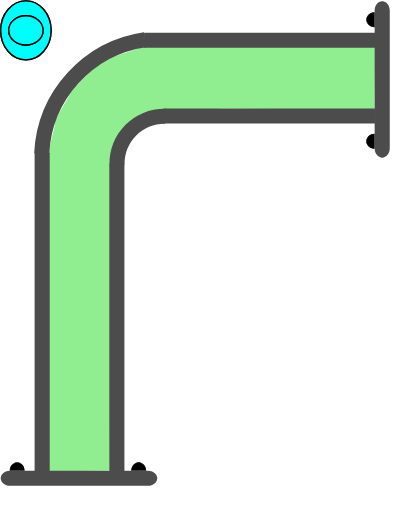
t = 0.00 s
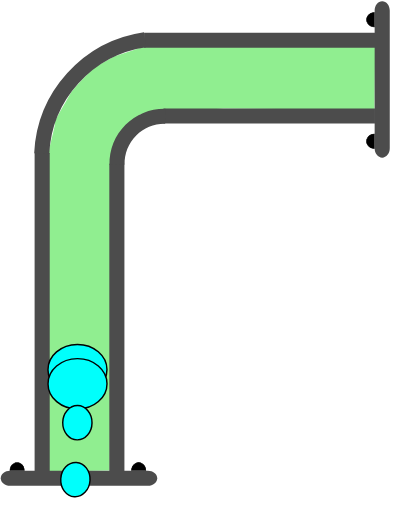
t = 0.75 s
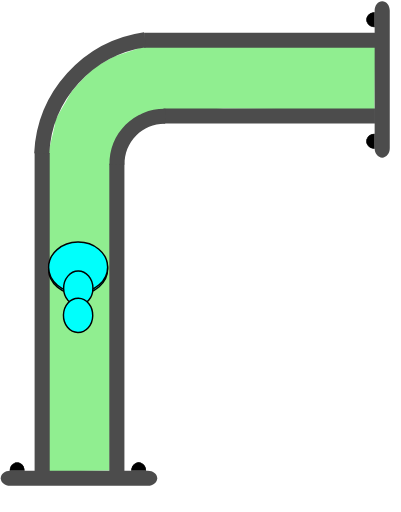
t = 1.38 s
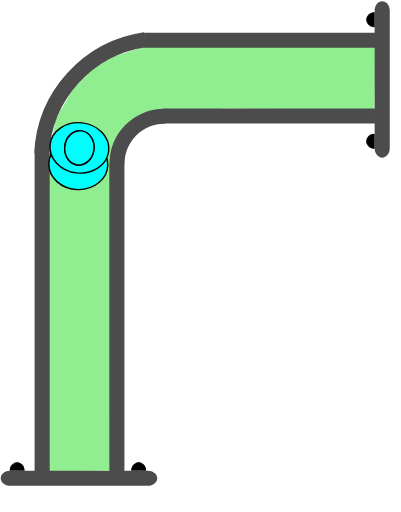
t = 2.00 s
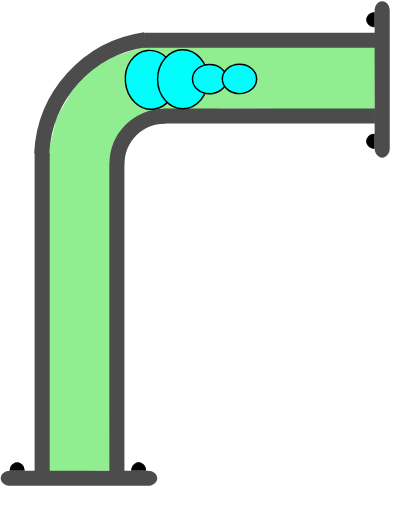
t = 2.75 s
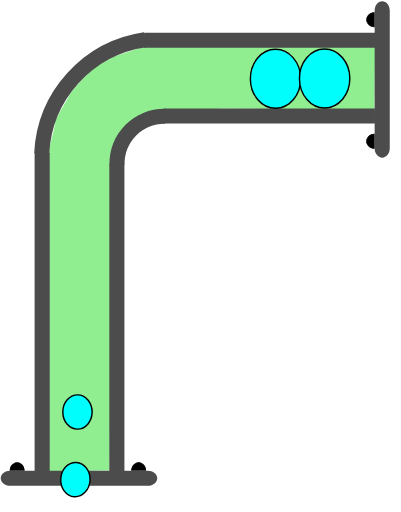
t = 3.50 s

The animated SVG that drew these frames (rendered in a browser with its animation timeline set to each time). Animation: 4 SMIL elements (animateMotion=4); one cycle of 4.10 s, repeats indefinitely.

<?xml version="1.0" encoding="UTF-8" standalone="no"?>
<svg
   width="39.818016"
   height="50.80555"
   xml:lang="fr"
   viewBox="0 0 39.818016 50.80555"
   preserveAspectRatio="xMidYMid"
   version="1.1"
   id="svg1"
   sodipodi:docname="2d_tuyau_coude_anime_02_source.svg"
   inkscape:version="1.3 (0e150ed6c4, 2023-07-21)"
   xmlns:inkscape="http://www.inkscape.org/namespaces/inkscape"
   xmlns:sodipodi="http://sodipodi.sourceforge.net/DTD/sodipodi-0.dtd"
   xmlns:xlink="http://www.w3.org/1999/xlink"
   xmlns="http://www.w3.org/2000/svg"
   xmlns:svg="http://www.w3.org/2000/svg">
  <defs
     id="defs1" />
  <sodipodi:namedview
     id="namedview1"
     pagecolor="#ffffff"
     bordercolor="#666666"
     borderopacity="1.0"
     inkscape:showpageshadow="2"
     inkscape:pageopacity="0.0"
     inkscape:pagecheckerboard="true"
     inkscape:deskcolor="#d1d1d1"
     inkscape:zoom="14.89365"
     inkscape:cx="16.584249"
     inkscape:cy="20.914954"
     inkscape:window-width="1920"
     inkscape:window-height="1043"
     inkscape:window-x="0"
     inkscape:window-y="0"
     inkscape:window-maximized="1"
     inkscape:current-layer="svg1" />
  <!-- Intérieur du Tuyau en C8C8C8 -->
  <!-- Extérieur du Tuyau en NOIR -->
  <!-- Extérieur du Tuyau en NOIR -->
  <!-- Bulle 02 à l'Intérieur du Tuyau en VERT -->
  <!-- Petite Bulle 03 à l'Intérieur du Tuyau en ROUGE -->
  <!-- Petite Bulle 04 à l'Intérieur du Tuyau en JAUNE -->
  <!-- Bride du Tuyau et ses Boulons en GRIS -->
  <path
     id="use1"
     style="display:inline;fill:#90EE90;stroke-width:0.747177;stroke-linejoin:round;paint-order:stroke fill markers"
     d="M 14.192378,4.6377502 11.330169,5.5941713 9.322002,6.6999418 7.933104,8.117899 7.0897779,9.100804 l -0.601821,1.048499 -0.564961,0.988832 -0.444694,0.82299 -0.06987,0.597352 -0.135922,0.60121 -0.275453,1.124984 -0.195618,1.118395 0.04969,31.40792 3.0296401,-0.06808 3.006429,-0.04073 0.174775,-31.36144 2.858234,-4.017374 8.297145,-0.56039 14.965875,0.143511 0.07099,-6.2446413 z"
     sodipodi:nodetypes="ccccccccccccccccccccc" />
  <path
     id="use2"
     style="display:inline;fill:#4c4c4c;stroke-width:0.230999;stroke-linejoin:round;paint-order:stroke fill markers"
     d="M 14.306976,3.2325313 V 4.7324921 H 37.270292 V 3.2325313 Z" />
  <path
     id="use3"
     style="display:inline;fill:#4c4c4c;stroke-width:0.220896;stroke-linejoin:round;paint-order:stroke fill markers"
     d="m 16.233911,10.744244 v 1.499961 h 20.998556 v -1.499961 z" />
  <path
     id="rect1-5-2-6"
     style="display:inline;fill:#4c4c4c;stroke-width:0.266497;stroke-linejoin:round;paint-order:stroke fill markers"
     d="M 10.854079,46.810723 H 12.35404 V 16.247239 h -1.499961 z" />
  <path
     id="use2-3"
     style="display:inline;fill:#4c4c4c;stroke-width:0.271156;stroke-linejoin:round;paint-order:stroke fill markers"
     d="m 3.4367269,46.810723 h 1.499961 V 15.169426 h -1.499961 z" />
  <path
     style="color:#000000;display:inline;fill:#4c4c4c;-inkscape-stroke:none;paint-order:stroke fill markers"
     d="m 10.870648,16.342521 c -0.03357,-1.485353 0.542652,-2.92001 1.59375,-3.970703 1.051098,-1.050694 2.486361,-1.628228 3.972656,-1.595703 l -0.0332,1.5 c -1.078089,-0.02359 -2.116882,0.394519 -2.878906,1.15625 -0.762024,0.761731 -1.17862,1.800659 -1.154297,2.876953 z"
     id="path10" />
  <g
     id="path3-1"
     transform="matrix(0,-1,-1,0,38.701688,0.10008314)"
     style="display:inline">
    <path
       style="color:#000000;fill:#000000;-inkscape-stroke:none;paint-order:stroke fill markers"
       d="m -14.650391,1.4980469 v 0.027344 c -0.0013,0.2870886 0.137968,0.5539835 0.367188,0.6992188 0.22922,0.1452342 0.514274,0.1459931 0.74414,0.00195 0.229868,-0.1440391 0.371094,-0.4101737 0.371094,-0.6972656 v -0.027344 h -0.02734 -0.714843 z m 0.06641,0.052734 0.673828,0.00391 h 0.675781 c -0.0099,0.2576078 -0.127043,0.4985039 -0.332031,0.6269531 -0.21332,0.1336711 -0.474763,0.1328375 -0.6875,-0.00195 -0.204437,-0.1295327 -0.321353,-0.371235 -0.330078,-0.6289063 z"
       id="path20" />
    <path
       style="color:#000000;fill:#000000;-inkscape-stroke:none;paint-order:stroke fill markers"
       d="m -13.194967,1.5291173 a 0.71439695,0.77823663 0 0 1 -0.35819,0.6745953 0.71439695,0.77823663 0 0 1 -0.715386,-0.00187 0.71439695,0.77823663 0 0 1 -0.355209,-0.676463 l 0.714388,0.00374 z"
       id="path21" />
  </g>
  <g
     id="path3-2-9"
     transform="matrix(0,-1,-1,0,38.701688,0.10008314)"
     style="display:inline">
    <path
       style="color:#000000;fill:#000000;-inkscape-stroke:none;paint-order:stroke fill markers"
       d="m -2.578125,1.4941406 v 0.025391 c -0.00127,0.2870887 0.1379676,0.5539836 0.3671875,0.6992188 0.2292199,0.1452352 0.5123202,0.1459921 0.7421875,0.00195 0.2298673,-0.144039 0.3710938,-0.4101737 0.3710938,-0.6972656 v -0.025391 h -0.025391 -0.7148437 z m 0.066406,0.052734 0.6738282,0.00391 h 0.6738281 C -1.1744957,1.8076542 -1.2916047,2.047648 -1.4960939,2.1757847 -1.709414,2.3094548 -1.970857,2.308623 -2.183594,2.1738347 -2.3875219,2.044618 -2.5024167,1.8037939 -2.511719,1.5468746 Z"
       id="path22" />
    <path
       style="color:#000000;fill:#000000;-inkscape-stroke:none;paint-order:stroke fill markers"
       d="M -1.1236539,1.5236509 A 0.71439695,0.77823663 0 0 1 -1.4818441,2.1982462 0.71439695,0.77823663 0 0 1 -2.19723,2.1963732 0.71439695,0.77823663 0 0 1 -2.5524395,1.5199102 l 0.7143887,0.00374 z"
       id="path23" />
  </g>
  <path
     id="use4-4"
     style="display:inline;fill:#4c4c4c;stroke-width:0.172615;stroke-linejoin:round;paint-order:stroke fill markers"
     d="m 37.951688,0.10008314 c -0.4155,0 -0.75,0.4130045 -0.75,0.92601926 V 14.712062 c 0,0.513015 0.3345,0.926019 0.75,0.926019 0.4155,0 0.75,-0.413004 0.75,-0.926019 V 1.0261024 c 0,-0.51301476 -0.3345,-0.92601926 -0.75,-0.92601926 z" />
  <g
     id="path3-10"
     transform="matrix(1,0,0,-1,38.701688,0.10008314)"
     style="display:inline">
    <path
       style="color:#000000;fill:#000000;-inkscape-stroke:none;paint-order:stroke fill markers"
       d="m -37.742187,-46.623047 v 0.02734 c -0.0013,0.287088 0.137967,0.553983 0.367187,0.699219 0.229215,0.145243 0.514269,0.145983 0.744141,0.002 0.229867,-0.144039 0.36914,-0.410174 0.36914,-0.697266 v -0.02734 h -0.02539 -0.714844 z m 0.06641,0.05273 0.673828,0.0039 h 0.673828 c -0.0099,0.257607 -0.127044,0.498504 -0.332031,0.626953 -0.213325,0.133662 -0.472814,0.132846 -0.685547,-0.002 -0.204437,-0.129533 -0.321353,-0.371235 -0.330078,-0.628906 z"
       id="path28" />
    <path
       style="color:#000000;fill:#000000;-inkscape-stroke:none;paint-order:stroke fill markers"
       d="m -36.287152,-46.592056 a 0.71439695,0.77823663 0 0 1 -0.35819,0.674595 0.71439695,0.77823663 0 0 1 -0.715386,-0.0019 0.71439695,0.77823663 0 0 1 -0.355209,-0.676463 l 0.714388,0.0037 z"
       id="path29" />
  </g>
  <g
     id="path3-2-6"
     transform="matrix(1,0,0,-1,38.701688,0.10008314)"
     style="display:inline">
    <path
       style="color:#000000;display:inline;fill:#000000;-inkscape-stroke:none;paint-order:stroke fill markers"
       d="m -25.669922,-46.626953 -0.002,0.02539 c -0.0013,0.287088 0.139921,0.553983 0.369141,0.699218 0.229215,0.145244 0.512315,0.145984 0.742187,0.002 0.229868,-0.144039 0.371094,-0.410173 0.371094,-0.697265 V -46.623 h -0.02734 -0.71289 z m 0.06445,0.05273 0.675782,0.0039 h 0.673828 c -0.01043,0.256869 -0.127542,0.496863 -0.332032,0.625 -0.213324,0.133662 -0.474767,0.132846 -0.6875,-0.002 -0.203939,-0.129217 -0.320788,-0.370017 -0.330078,-0.626953 z"
       id="path30" />
    <path
       style="color:#000000;display:inline;fill:#000000;-inkscape-stroke:none;paint-order:stroke fill markers"
       d="m -24.215844,-46.597523 a 0.71439695,0.77823663 0 0 1 -0.35819,0.674596 0.71439695,0.77823663 0 0 1 -0.715386,-0.0019 0.71439695,0.77823663 0 0 1 -0.355209,-0.676463 l 0.714388,0.0037 z"
       id="path31" />
  </g>
  <path
     id="use4-3"
     style="display:inline;fill:#4c4c4c;stroke-width:0.172615;stroke-linejoin:round;paint-order:stroke fill markers"
     d="m 15.609498,47.471254 c 0,-0.415501 -0.413004,-0.75 -0.926019,-0.75 H 0.99751882 c -0.513014,0 -0.926019,0.334499 -0.926019,0.75 0,0.4155 0.413005,0.749999 0.926019,0.749999 H 14.683479 c 0.513015,0 0.926019,-0.334499 0.926019,-0.749999 z" />
  <path
     style="display:inline;fill:none;fill-rule:evenodd;stroke:#4c4c4c;stroke-width:1.5;stroke-dasharray:none;stroke-opacity:1"
     id="path1"
     transform="matrix(-0.14408125,-0.98956586,-0.98956586,0.14408125,0,0)"
     sodipodi:type="arc"
     sodipodi:cx="-17.964155"
     sodipodi:cy="-13.682791"
     sodipodi:rx="12.000093"
     sodipodi:ry="12.000093"
     sodipodi:start="0"
     sodipodi:end="1.3795057"
     sodipodi:open="true"
     sodipodi:arc-type="arc"
     d="M -5.9640617,-13.682791 A 12.000093,12.000093 0 0 1 -15.682624,-1.9015829" />
  <!-- MOTIONPATH à l'Intérieur du Tuyau en BLEU -->
  <path
     d="M 4.914109,44.60555 C 5.2874075,38.460591 5.0269361,32.966266 5.1603064,29.158282 5.2936767,25.350296 5.0491858,17.956552 5.1707862,16.814697 5.260888,15.968659 4.9962122,11.526243 5.6271477,10.34351 6.1433574,9.3758393 6.4433043,8.3227294 7.2476413,7.5457233 8.0278898,6.7919879 7.9771238,6.9337486 8.6705741,6.13153 9.3640243,5.3293115 9.2488628,6.2909253 9.957113,5.5327538 10.653959,4.7867912 10.568528,5.2358516 12.313933,4.919432 12.873429,4.8180056 20.00994,4.8592165 34.718015,4.743628"
     stroke="#d3d3d3"
     stroke-width="0.683577"
     fill="none"
     id="coudePath"
     sodipodi:nodetypes="czssssssc"
     style="display:inline;fill:none;fill-opacity:1;stroke:none;stroke-opacity:1" />
  <!-- Grosse Bulle 01 qui sera déplacé le long du chemin. -->
  <g
     id="g4"
     transform="translate(2.5714999,3.0000833)">
    <use
       href="#coudePath"
       id="use4"
       transform="translate(2.5285001,3.1999168)" />
    <ellipse
       cx="0"
       cy="0"
       rx="2.5000694"
       ry="2.9286528"
       fill="#00fffc"
       stroke="#000000"
       id="ellipse1"
       style="stroke-width:0.142861">
      <animateMotion
         begin="0.1s"
         dur="4s"
         repeatCount="indefinite"
         rotate="auto">
        <mpath
           xlink:href="#coudePath" />
      </animateMotion>
    </ellipse>
  </g>
  <!-- Grosse Bulle 02 à l'Intérieur du Tuyau en VERT -->
  <g
     id="g5"
     transform="translate(2.5714999,3.0000833)">
    <use
       href="#coudePath"
       id="use5"
       transform="translate(2.5285001,3.1999168)" />
    <ellipse
       cx="0"
       cy="0"
       rx="2.5000694"
       ry="2.9286528"
       fill="#00fffc"
       stroke="#000000"
       id="ellipse2"
       style="stroke-width:0.142861">
      <animateMotion
         begin="0.25s"
         dur="3.5s"
         repeatCount="indefinite"
         rotate="auto">
        <mpath
           xlink:href="#coudePath" />
      </animateMotion>
    </ellipse>
  </g>
  <!-- Petite Bulle 03 à l'Intérieur du Tuyau en VERT -->
  <g
     id="g6"
     transform="translate(2.5714999,3.0000833)">
    <use
       href="#coudePath"
       id="use6"
       transform="translate(2.5285001,3.1999168)" />
    <ellipse
       cx="0"
       cy="0"
       rx="1.7031308"
       ry="1.453892"
       fill="#00fffc"
       stroke="#000000"
       id="ellipse3"
       style="stroke-width:0.142861">
      <animateMotion
         begin="0.5s"
         dur="3s"
         repeatCount="indefinite"
         rotate="auto">
        <mpath
           xlink:href="#coudePath" />
      </animateMotion>
    </ellipse>
  </g>
  <!-- Petite Bulle 04 à l'Intérieur du Tuyau en VERT -->
  <g
     id="g7"
     transform="translate(2.5714999,3.0000833)">
    <use
       href="#coudePath"
       id="use7"
       transform="translate(2.5285001,3.1999168)" />
    <ellipse
       cx="0"
       cy="0"
       rx="1.7031308"
       ry="1.453892"
       fill="#00fffc"
       stroke="#000000"
       id="ellipse4"
       style="stroke-width:0.142861">
      <animateMotion
         begin="0.75s"
         dur="2.5s"
         repeatCount="indefinite"
         rotate="auto">
        <mpath
           xlink:href="#coudePath" />
      </animateMotion>
    </ellipse>
  </g>
</svg>
